Run: headless pygame with SDL's dummy video driver; simulated clock (each Clock.tick advances the game by its frame time, no real sleeping); random seed 0; keys injected as events and as key.get_pressed() state; mouse plan: one left click at the window centre at the start of phase 2, then a move to the lower-right quarter at the start of phase 3.
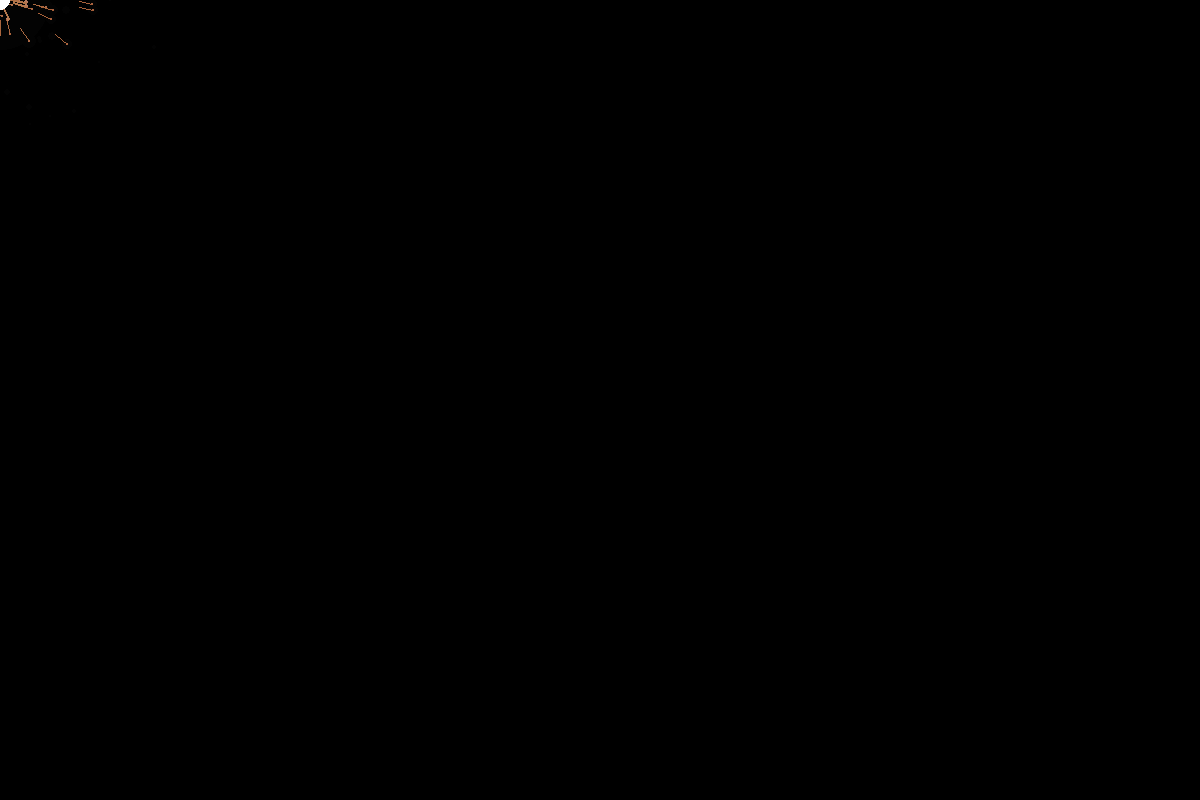
Frame 1 of 4 · flips 1–60 · no input
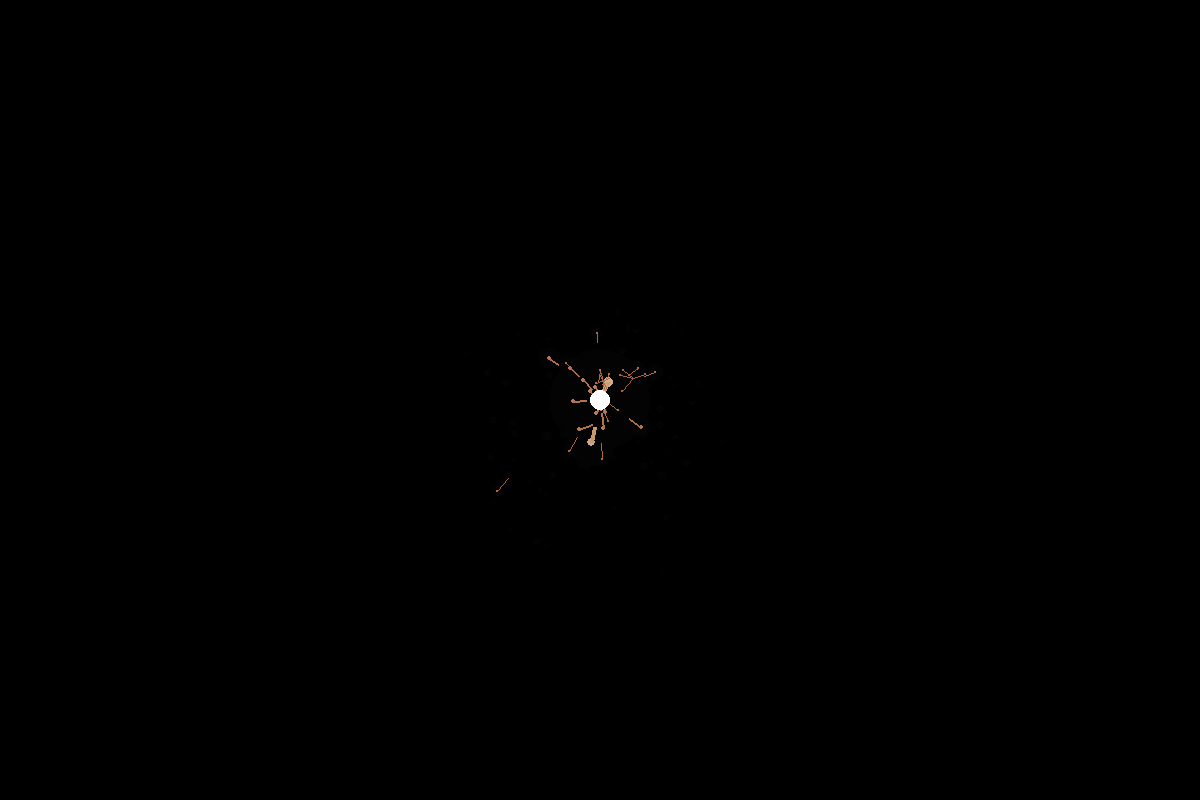
Frame 2 of 4 · flips 61–180 · clicked the window centre · tapped SPACE, RETURN · held RIGHT (→), D
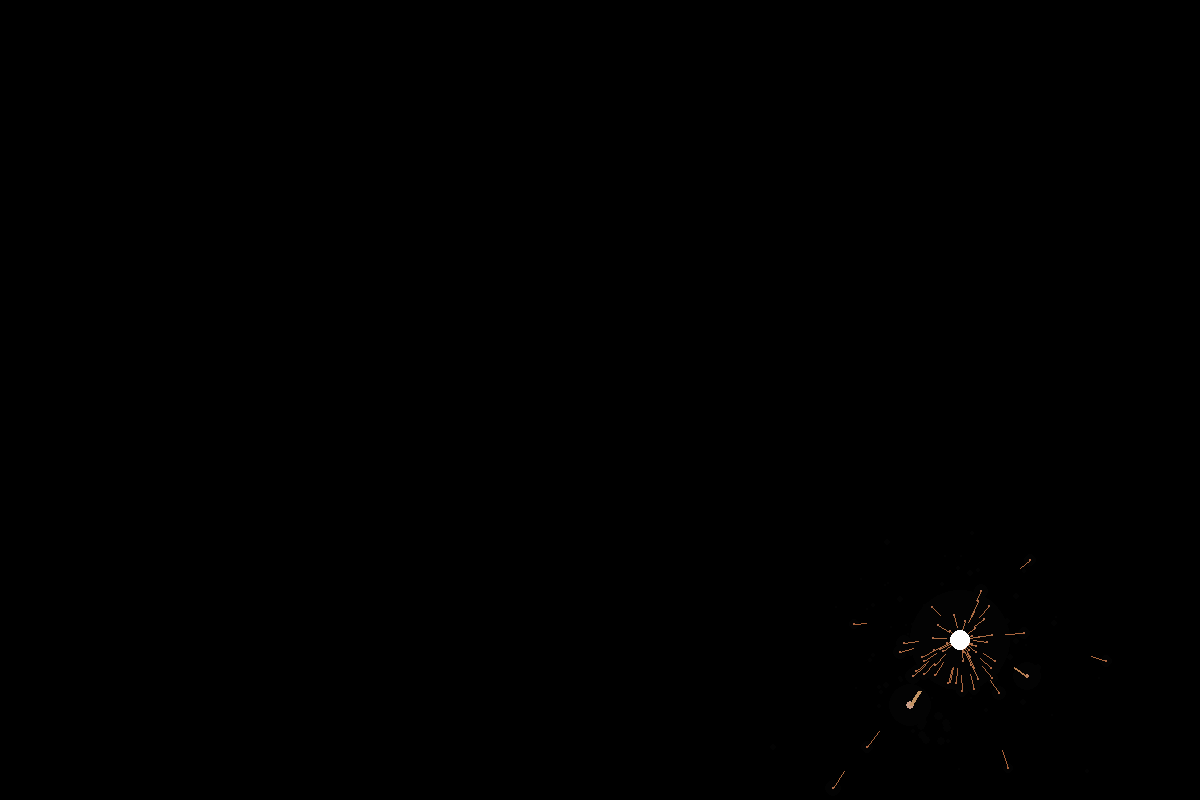
Frame 3 of 4 · flips 181–300 · moved the mouse to the lower-right quarter · held DOWN (↓), S
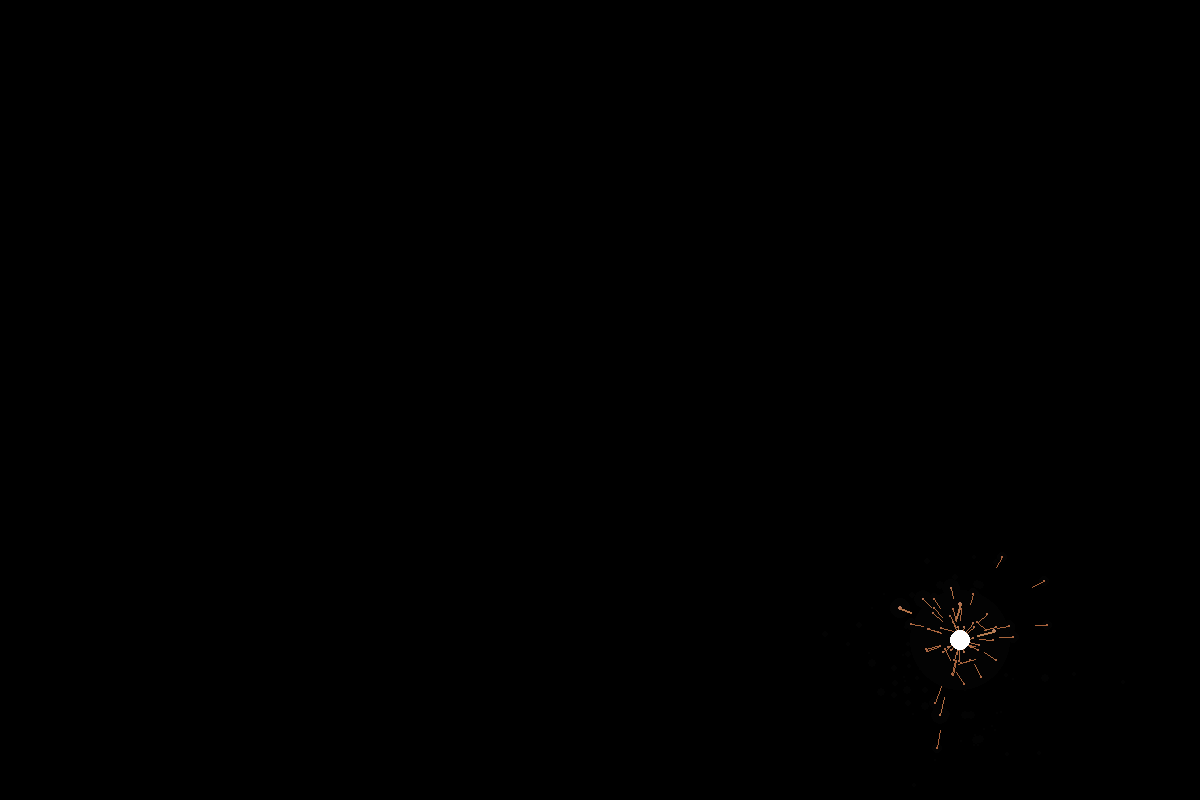
Frame 4 of 4 · flips 301–420 · held LEFT (←), A, UP (↑), W

The pygame program that drew these frames:

import pygame, random, math

pygame.init()

# Draw a  constantly updating sparkler using code...
# Have large sparks form and break randomly into smaller sparks.
# Sparks leave trails behind them, thinner where it starts and thicker near each spark.

def rotateAroundCenter(objectPos, centerPos, angle):
    vectorFromCenter = [0.0, 0.0]
    for i in range(2):
        vectorFromCenter[i] = centerPos[i] - objectPos[i]
    rotatedVector = [0.0, 0.0]
    rotatedVector[0] = vectorFromCenter[0] * math.cos(angle) - vectorFromCenter[1] * math.sin(angle)
    rotatedVector[1] = vectorFromCenter[0] * math.sin(angle) + vectorFromCenter[1] * math.cos(angle)
    for i in range(2):
        objectPos[i] += rotatedVector[i] - vectorFromCenter[i]
    return rotatedVector

class Spark():

    def __init__(self, posx, posy, size, velx = 0, vely = 0):
        self._posx = posx
        self._posy = posy
        self._velx = velx
        self._vely = vely
        self._size = size

    def explodedSmallerSparks(self):
        #subSparksAmount = random.randrange(1, int(self._size))
        subSparksAmount = random.randrange(1, 10)
        subSparkSize = math.sqrt(self._size / subSparksAmount * 3)
        self._size = 0
        subSparks = []

        for spark in range(0, subSparksAmount):
            #Exponential (Creates more smaller Sparks)
            explosionDistance = (random.random() ** 10) * (explosionSpeedMax - explosionSpeedMin) + explosionSpeedMin
            #Linear (Creates equal of all spark range)
            #explosionDistance = random.randrange(explosionSpeedMin, explosionSpeedMax)
            explosionPos = [self._posx + explosionDistance, self._posy]
            explosionPos = rotateAroundCenter(explosionPos, [self._posx, self._posy], random.randrange(0, 360))
            newSpark = Spark(self._posx, self._posy, subSparkSize, explosionPos[0], explosionPos[1])

            subSparks.append(newSpark)

        # make subSparks, reduce size of center spark

        return subSparks
    
    def getSize(self):
        return self._size

    def reduceSize(self, reduction):
        self._size -= reduction

    def drawSmoke(self):
        pygame.draw.circle(screen, pygame.Color("grey1"), (self._posx, self._posy), self._size * 5)

    def drawSpark(self):
        # Take spark pos, vel & size -> draw spark trails

        #brightColor = (238, 232, 170)
        brightColor = (255, 255, 255)
        darkColor = (160, 82, 45)
        colorDifference = tuple(brightColor[i] - darkColor[i] for i in range(3))
        currentSparkColor = tuple(darkColor[i] + colorDifference[i] / largeSparkSize * self._size for i in range(3))

        pygame.draw.circle(screen, pygame.Color(currentSparkColor), (self._posx, self._posy), self._size)
    
    def drawTrail(self):
        brightColor = (238, 232, 170)
        darkColor = (160, 82, 45)
        colorDifference = tuple(brightColor[i] - darkColor[i] for i in range(3))
        currentSparkColor = tuple(darkColor[i] + colorDifference[i] / largeSparkSize * self._size for i in range(3))

        pygame.draw.line(screen, currentSparkColor, (self._posx, self._posy), (self._posx - self._velx / framerate * 2, self._posy - self._vely / framerate * 2), int(self._size))

    def update(self):
        gravity = 10

        self._vely += gravity

        self._posx += self._velx / framerate
        self._posy += self._vely / framerate

        #update spark movement & size
        #explode spark if what? random time?

        pass



screenWidth, screenHeight = 1200, 800
screen = pygame.display.set_mode((screenWidth, screenHeight), pygame.RESIZABLE)
pygame.display.set_caption('Sparkler Sim')

clock = pygame.time.Clock()
framerate = 60

sparkSourceX, sparkSourceY = screenWidth // 2, screenHeight // 2
airResistance = 1
smallestSparkSize = 0.01
largeSparkSize = 10
explosionSpeedMin = 400
explosionSpeedMax =  600

explodeChance = 0.1

shrinkSpeed = 0.1


sparkStore = []

pygame.mouse.set_visible(False)

continueSparkling = True
while continueSparkling:
    sparkSourceX, sparkSourceY = pygame.mouse.get_pos()

    #Continue drawing source spark
    newSourceSpark = Spark(sparkSourceX, sparkSourceY, largeSparkSize)


    #Draw sparks
    screen.fill(pygame.Color('black'))
    for spark in sparkStore:
        spark.reduceSize(shrinkSpeed)
        spark.update()

    for spark in sparkStore:
        spark.drawSmoke()
    newSourceSpark.drawSmoke()
    
    for spark in sparkStore:
        spark.drawSpark()
    
    for spark in sparkStore:
        spark.drawTrail()
    newSourceSpark.drawSpark()

    sparkStore.extend(newSourceSpark.explodedSmallerSparks())
    
    for spark in sparkStore:
        if spark.getSize() < smallestSparkSize:
            sparkStore.remove(spark)
    pygame.display.update()


    for spark in sparkStore:
        if spark.getSize() >= 2 and random.random() < explodeChance:
            sparkStore.extend(spark.explodedSmallerSparks())

    clock.tick(framerate)

    for event in pygame.event.get():
            if event.type == pygame.QUIT:
                pygame.quit()
                continueSparkling = False
